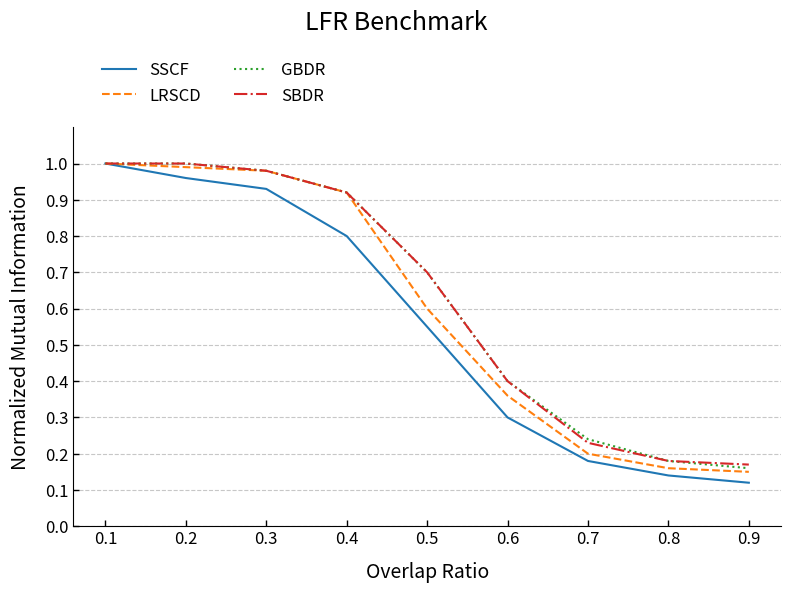

Python code for this plot:
# [redacted]
'''
import numpy as np
import matplotlib.pyplot as plt

x = ['0.1', '0.2', '0.3', '0.4', '0.5', '0.6', '0.7', '0.8', '0.9']
labels = ['SSCF', 'LRSCD', 'GBDR', 'SBDR']
colors = ['red', 'orange', 'blue', 'green', 'hotpink', 'turquoise', 'saddlebrown', 'yellowgreen', 'deepskyblue',
          'slategrey']
marks = ['o', 'v', '*', 's', 'p', 'P', 'X', 'D', '<', '>']
linestyles = ['dotted', 'dashed', 'dashdot', 'solid', (0, (1, 10)), (0, (1, 1)), (0, (1, 1)), (0, (5, 10)), (0, (5, 5)),
              (0, (5, 1)), (0, (3, 1, 1, 1)), (0, (3, 1, 1, 1, 1, 1))]
# 1001 small communities
# nmi
data = [[100, 96, 93, 80, 55, 30, 18, 14, 12],
        [100, 99, 98, 92, 60, 36, 20, 16, 15],
        [100, 100, 98, 92, 70, 40, 24, 18, 16],
        [100, 100, 98, 92, 70, 40, 23, 18, 17]]

# mod
# data = [[80, 63, 48, 31, 18, 13, 10, 10, 11],
#         [80, 63, 49, 37, 20, 13, 9, 9, 10],
#         [80, 65, 50, 38, 24, 15, 14, 13, 13],
#         [80, 65, 50, 38, 24, 16, 15, 13, 13]]

#把data的值除以100
for i in range(len(data)):
    for j in range(len(data[i])):
        data[i][j] /= 100

assert (len(labels) == len(data))
for i in range(len(labels)):
    # plt.plot([x for x in range(len(data[i]))], data[i], label=labels[i], marker=marks[i], color=colors[i], linestyle=linestyles[i])
    plt.plot(x, data[i], label=labels[i], marker=marks[i], color=colors[i], linestyle=linestyles[i])
plt.xlabel('NMI', fontsize=14)
plt.ylabel('Q', fontsize=14)
plt.ylim(0, 1.1)
y_ticks = np.arange(0, 1.1, 0.1)
plt.tick_params(direction='in')
plt.yticks(y_ticks)
# plt.legend(handles = [l1, l2,], labels = ['a', 'b'], loc = 'best')
plt.legend(labels=labels, bbox_to_anchor=(0.03, 0.05), loc='lower left')
plt.tight_layout()
plt.show()
# plt.savefig('lfr_1001_q.pdf')

#下面是GPT画的
'''

'''
import numpy as np
import matplotlib.pyplot as plt

# Data
x = ['0.1', '0.2', '0.3', '0.4', '0.5', '0.6', '0.7', '0.8', '0.9']
labels = ['SSCF', 'LRSCD', 'GBDR', 'SBDR']
colors = ['#e41a1c', '#377eb8', '#4daf4a', '#984ea3']
marks = ['o', 'v', '*', 's', 'p', 'P', 'X', 'D', '<', '>']
linestyles = ['dotted', 'dashed', 'dashdot', 'solid', (0, (1, 10)), (0, (1, 1)), (0, (1, 1)), (0, (5, 10)), (0, (5, 5)),
              (0, (5, 1)), (0, (3, 1, 1, 1)), (0, (3, 1, 1, 1, 1, 1))]
data = [[100, 96, 93, 80, 55, 30, 18, 14, 12],
        [100, 99, 98, 92, 60, 36, 20, 16, 15],
        [100, 100, 98, 92, 70, 40, 24, 18, 16],
        [100, 100, 98, 92, 70, 40, 23, 18, 17]]
for i in range(len(data)):
    for j in range(len(data[i])):
        data[i][j] /= 100

# Plot
fig, ax = plt.subplots(figsize=(7, 4), dpi=120)
for i in range(len(labels)):
    ax.plot(x, data[i], label=labels[i], marker=marks[i], color=colors[i], linestyle=linestyles[i])

# Style
ax.spines['top'].set_visible(False)
ax.spines['right'].set_visible(False)
ax.tick_params(axis='both', direction='in', length=4, width=1, labelsize=12)
ax.yaxis.grid(ls='--', alpha=0.7)
ax.set_ylim(0, 1.1)
ax.set_yticks(np.arange(0, 1.1, 0.1))
ax.legend(labels=labels, bbox_to_anchor=(0.02, 1.02), loc='lower left', ncol=2, frameon=False, fontsize=12)

# Labels
ax.set_xlabel('Overlap Ratio', fontsize=14, labelpad=10)
ax.set_ylabel('NMI', fontsize=14, labelpad=10)
fig.suptitle('LFR Benchmark', fontsize=18)

plt.tight_layout()
plt.show()
'''
import numpy as np
import matplotlib.pyplot as plt

# Data
x = ['0.1', '0.2', '0.3', '0.4', '0.5', '0.6', '0.7', '0.8', '0.9']
labels = ['SSCF', 'LRSCD', 'GBDR', 'SBDR']
colors = ['#1f77b4', '#ff7f0e', '#2ca02c', '#d62728']
linestyles = ['-', '--', ':', '-.']
data = [[100, 96, 93, 80, 55, 30, 18, 14, 12],
        [100, 99, 98, 92, 60, 36, 20, 16, 15],
        [100, 100, 98, 92, 70, 40, 24, 18, 16],
        [100, 100, 98, 92, 70, 40, 23, 18, 17]]
for i in range(len(data)):
    for j in range(len(data[i])):
        data[i][j] /= 100

# Plot
fig, ax = plt.subplots(figsize=(8, 6), dpi=300)
for i in range(len(labels)):
    ax.plot(x, data[i], label=labels[i], color=colors[i], linestyle=linestyles[i])

# Style
ax.spines['top'].set_visible(False)
ax.spines['right'].set_visible(False)
ax.tick_params(axis='both', direction='in', length=4, width=1, labelsize=12)
ax.yaxis.grid(ls='--', alpha=0.7)
ax.set_ylim(0, 1.1)
ax.set_yticks(np.arange(0, 1.1, 0.1))
ax.legend(labels=labels, bbox_to_anchor=(0.02, 1.02), loc='lower left', ncol=2, frameon=False, fontsize=12)

# Labels
ax.set_xlabel('Overlap Ratio', fontsize=14, labelpad=10)
ax.set_ylabel('Normalized Mutual Information', fontsize=14, labelpad=10)
fig.suptitle('LFR Benchmark', fontsize=18)

plt.tight_layout()
plt.show()
